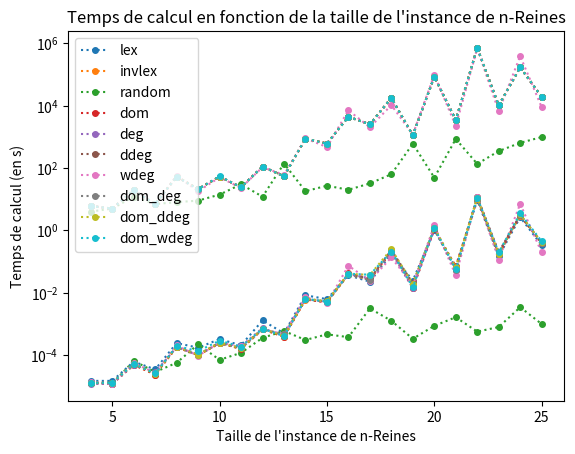

This figure's Python source:
import matplotlib.pyplot as plt
import numpy as np
from statistics import mean, variance, stdev, pstdev

## HVAR Q

t1 = np.arange(4., 26., 1)

h1a  = [6,5,19,7,53,21,53,24,111,54,875,605,4378,2488,17625,1116,84400,3449,703200,10128,167430,19096]
h2a  = [6,5,19,7,53,21,53,24,111,54,875,605,4378,2488,17625,1116,84400,3449,703200,10128,167430,19096]
h3a  = [4,5,12,7,8,9,14,30,12,139,18,27,20,32,63,597,49,848,135,347,639,979]
h4a  = [6,5,19,7,53,21,53,24,111,54,875,605,4378,2488,17625,1116,84400,3449,703200,10128,167430,19096]
h5a  = [6,5,19,7,53,21,53,24,111,54,875,605,4378,2488,17625,1116,84400,3449,703200,10128,167430,19096]
h6a  = [6,5,19,7,53,21,53,24,111,54,875,605,4378,2488,17625,1116,84400,3449,703200,10128,167430,19096]
h7a  = [6,5,19,7,55,18,50,23,106,60,886,468,7021,2013,10349,1181,96252,2226,677534,6557,383050,8907]
h8a  = [6,5,19,7,53,21,53,24,111,54,875,605,4378,2488,17625,1116,84400,3449,703200,10128,167430,19096]
h9a  = [6,5,19,7,53,21,53,24,111,54,875,605,4378,2488,17625,1116,84400,3449,703200,10128,167430,19096]
h10a = [6,5,19,7,52,21,54,24,111,54,876,601,4378,2488,17624,1115,84399,3449,703198,10129,167426,19095]

fig, ax = plt.subplots()

plt.plot(t1,h1a, "o:", markersize=4)
plt.plot(t1,h2a, "o:", markersize=4)
plt.plot(t1,h3a, "o:", markersize=4)
plt.plot(t1,h4a, "o:", markersize=4)
plt.plot(t1,h5a, "o:", markersize=4)
plt.plot(t1,h6a, "o:", markersize=4)
plt.plot(t1,h7a, "o:", markersize=4)
plt.plot(t1,h8a, "o:", markersize=4)
plt.plot(t1,h9a, "o:", markersize=4)
plt.plot(t1,h10a, "o:", markersize=4)
plt.yscale("log")

plt.title("Nombre de branchements en fonction de la taille de l'instance de n-Reines")
plt.legend(['lex','invlex','random','dom','deg','ddeg','wdeg','dom_deg','dom_ddeg','dom_wdeg'])
plt.xlabel("Taille de l'instance de n-Reines")
plt.ylabel("Nombre de branchements")
plt.show()


h1b = [0.000015,0.000015,0.000062,0.000035,0.000244,0.000174,0.000326,0.000208,0.001295,0.000503,0.008322,0.006239,0.036200,0.022724,0.176894,0.024580,1.058781,0.061003,9.341443,0.147765,2.639532,0.33288]
h2b = [0.000013,0.000012,0.000049,0.000024,0.000181,0.000100,0.000243,0.000159,0.000673,0.000391,0.006089,0.004930,0.038675,0.025937,0.208121,0.014671,1.104192,0.066229,10.477078,0.175656,2.959927,0.385371]
h3b = [0.000013,0.000012,0.000066,0.000029,0.000057,0.000222,0.000071,0.000119,0.000360,0.000596,0.000307,0.000466,0.000379,0.003148,0.001266,0.000336,0.000874,0.001647,0.000568,0.000799,0.003450,0.000997]
h4b = [0.000013,0.000012,0.000049,0.000024,0.000180,0.000100,0.000245,0.000160,0.000676,0.000391,0.006096,0.004933,0.041846,0.027665,0.205529,0.014226,1.091066,0.070814,10.549848,0.173411,3.024481,0.394313]
h5b = [0.000012,0.000012,0.000049,0.000028,0.000184,0.000099,0.000250,0.000193,0.000743,0.000404,0.006279,0.005179,0.039577,0.028925,0.200958,0.014102,1.071066,0.055143,11.406889,0.201034,3.020728,0.391477]
h6b = [0.000013,0.000013,0.000052,0.000025,0.000188,0.000104,0.000256,0.000169,0.000711,0.000411,0.006362,0.005261,0.040204,0.028128,0.233937,0.020164,1.138729,0.055267,11.688696,0.196831,3.093362,0.397792]
h7b = [0.000014,0.000012,0.000056,0.000027,0.000206,0.000096,0.000251,0.000193,0.000674,0.000473,0.007281,0.004598,0.073804,0.024283,0.136328,0.017600,1.439694,0.036109,11.516550,0.116374,7.025449,0.196781]
h8b = [0.000013,0.000013,0.000051,0.000026,0.000184,0.000101,0.000247,0.000165,0.000675,0.000475,0.006197,0.005062,0.038927,0.025527,0.215789,0.016908,1.183164,0.053344,11.081612,0.175934,3.198383,0.404328]
h9b = [0.000013,0.000013,0.000053,0.000025,0.000188,0.000103,0.000254,0.000166,0.000701,0.000408,0.006335,0.005443,0.040566,0.037287,0.251373,0.019315,1.203627,0.065758,11.279697,0.180291,3.244155,0.410198]
h10b = [0.000013,0.000013,0.000052,0.000026,0.000196,0.000135,0.000293,0.000188,0.000699,0.000415,0.006397,0.005250,0.040891,0.037874,0.209602,0.014908,1.182034,0.056148,11.184489,0.196673,3.510406,0.446142]

plt.plot(t1, h1b, "o:", markersize=4)
plt.plot(t1, h2b, "o:", markersize=4)
plt.plot(t1, h3b, "o:", markersize=4)
plt.plot(t1, h4b, "o:", markersize=4)
plt.plot(t1, h5b, "o:", markersize=4)
plt.plot(t1, h6b, "o:", markersize=4)
plt.plot(t1, h7b, "o:", markersize=4)
plt.plot(t1, h8b, "o:", markersize=4)
plt.plot(t1, h9b, "o:", markersize=4)
plt.plot(t1, h10b, "o:", markersize=4)
plt.yscale("log")
plt.title("Temps de calcul en fonction de la taille de l'instance de n-Reines")
plt.legend(['lex','invlex','random','dom','deg','ddeg','wdeg','dom_deg','dom_ddeg','dom_wdeg'])
plt.xlabel("Taille de l'instance de n-Reines")
plt.ylabel("Temps de calcul (en s)")
plt.show()